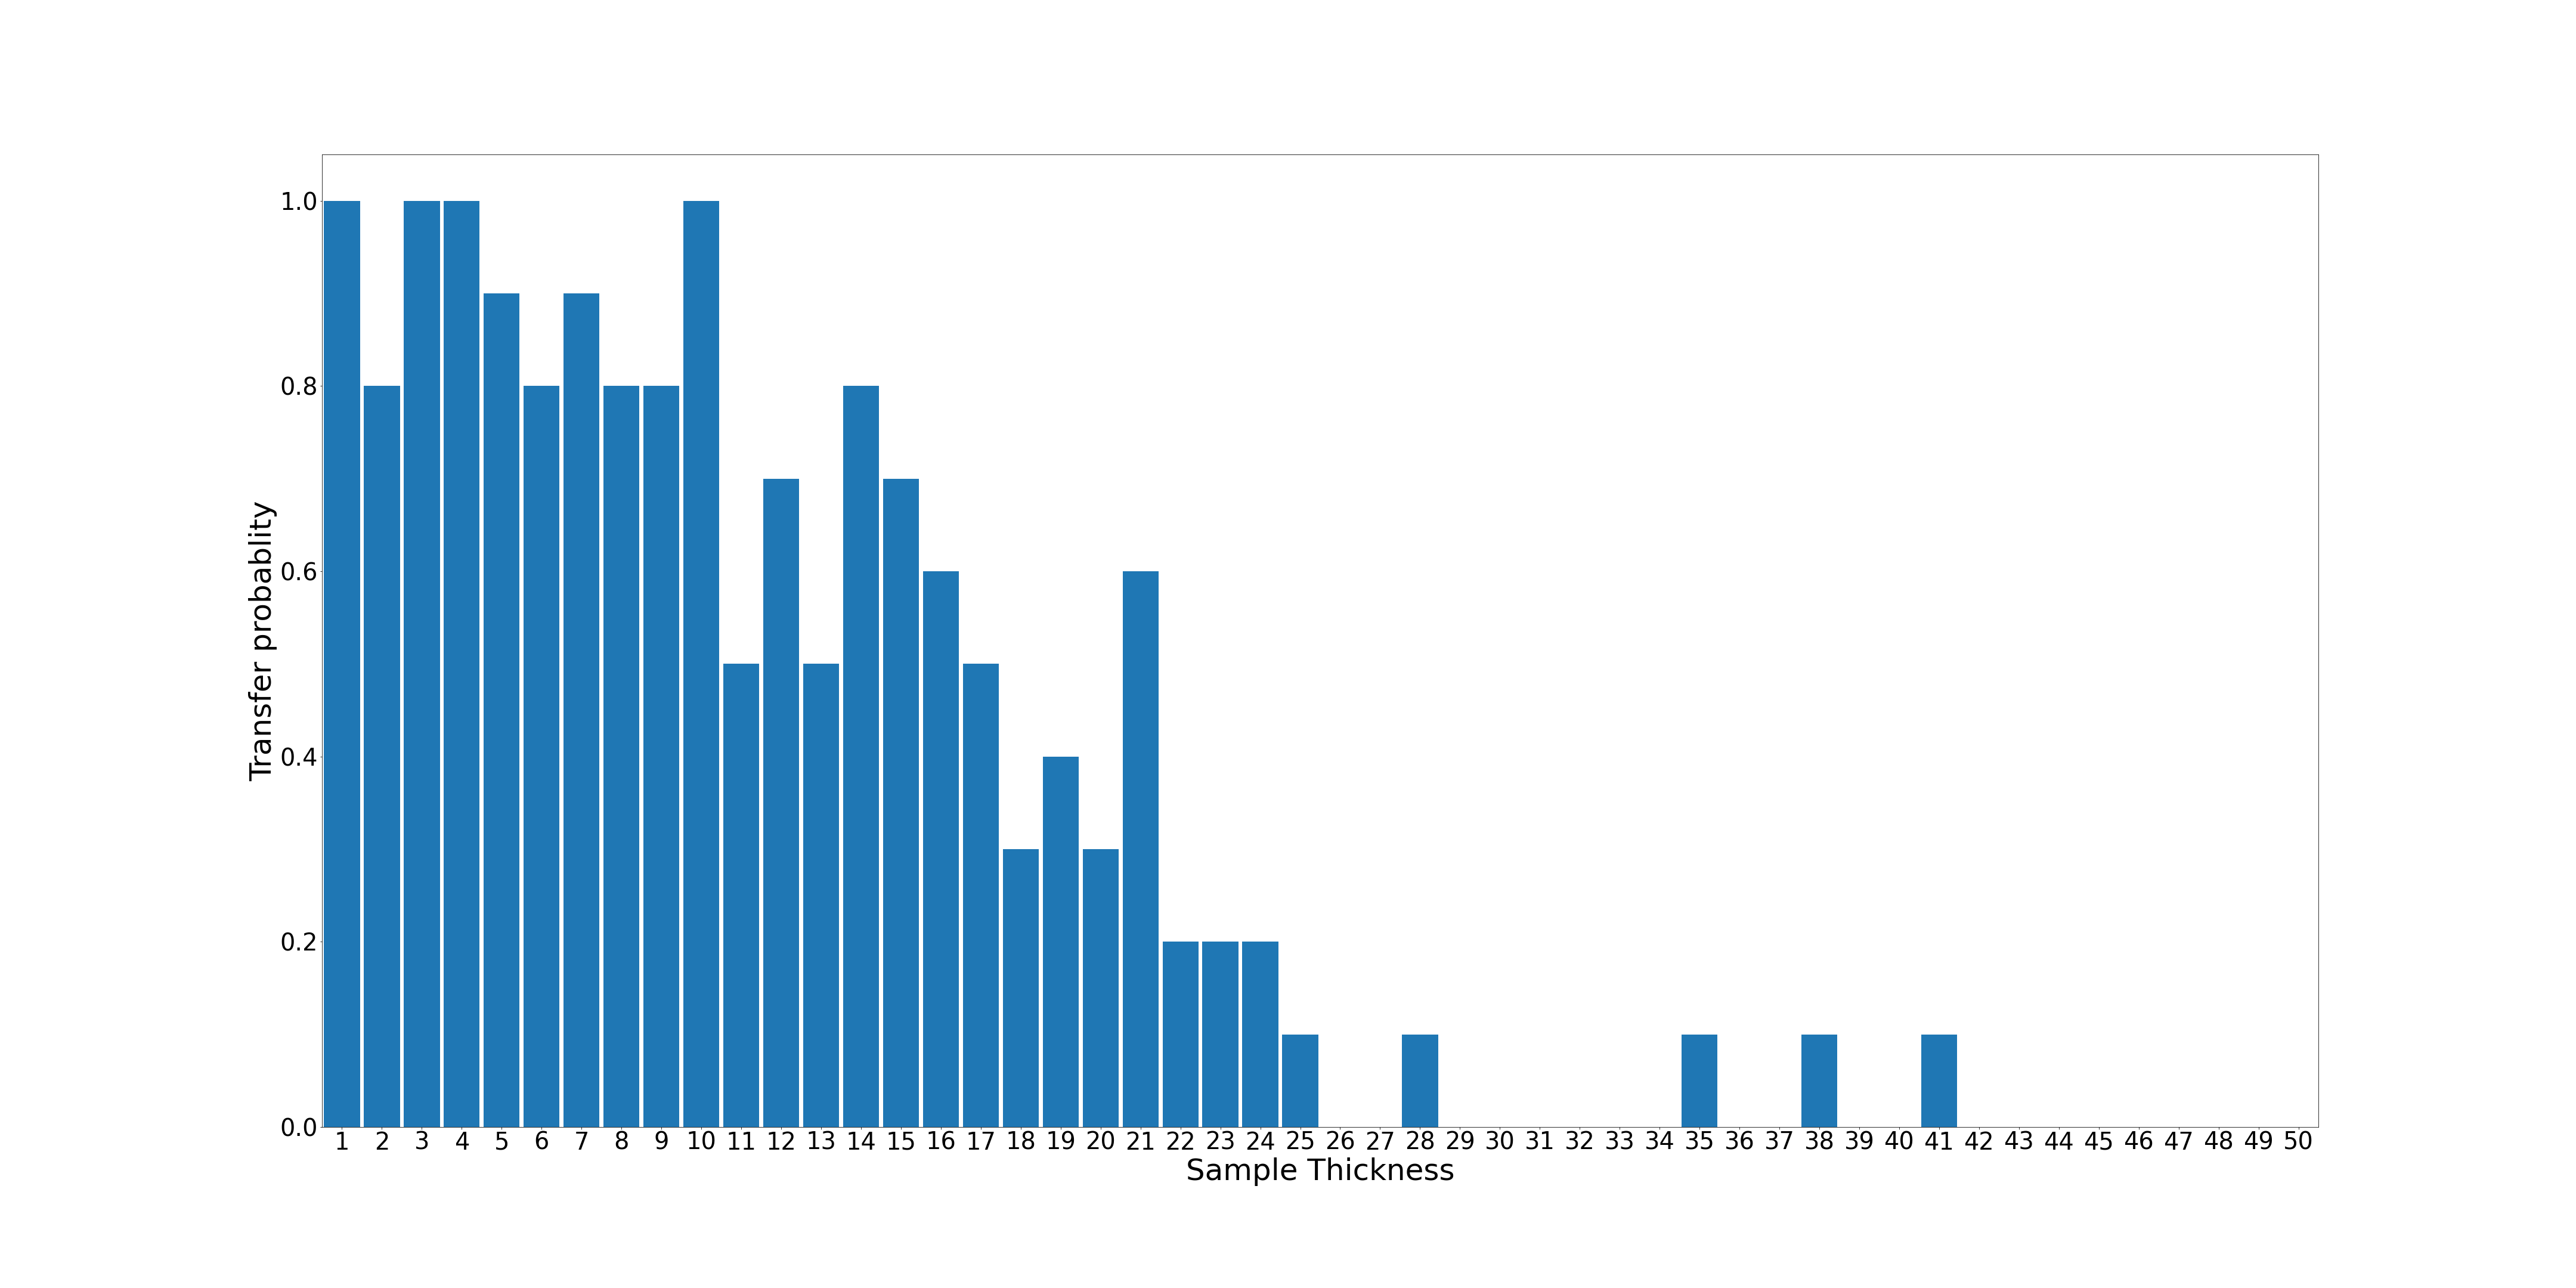

Data behind this chart, as committed beside it:
1; 10; 1.0
2; 8; 0.8
3; 10; 1.0
4; 10; 1.0
5; 9; 0.9
6; 8; 0.8
7; 9; 0.9
8; 8; 0.8
9; 8; 0.8
10; 10; 1.0
11; 5; 0.5
12; 7; 0.7
13; 5; 0.5
14; 8; 0.8
15; 7; 0.7
16; 6; 0.6
17; 5; 0.5
18; 3; 0.3
19; 4; 0.4
20; 3; 0.3
21; 6; 0.6
22; 2; 0.2
23; 2; 0.2
24; 2; 0.2
25; 1; 0.1
26; 0; 0.0
27; 0; 0.0
28; 1; 0.1
29; 0; 0.0
30; 0; 0.0
31; 0; 0.0
32; 0; 0.0
33; 0; 0.0
34; 0; 0.0
35; 1; 0.1
36; 0; 0.0
37; 0; 0.0
38; 1; 0.1
39; 0; 0.0
40; 0; 0.0
41; 1; 0.1
42; 0; 0.0
43; 0; 0.0
44; 0; 0.0
45; 0; 0.0
46; 0; 0.0
47; 0; 0.0
48; 0; 0.0
49; 0; 0.0
50; 0; 0.0
